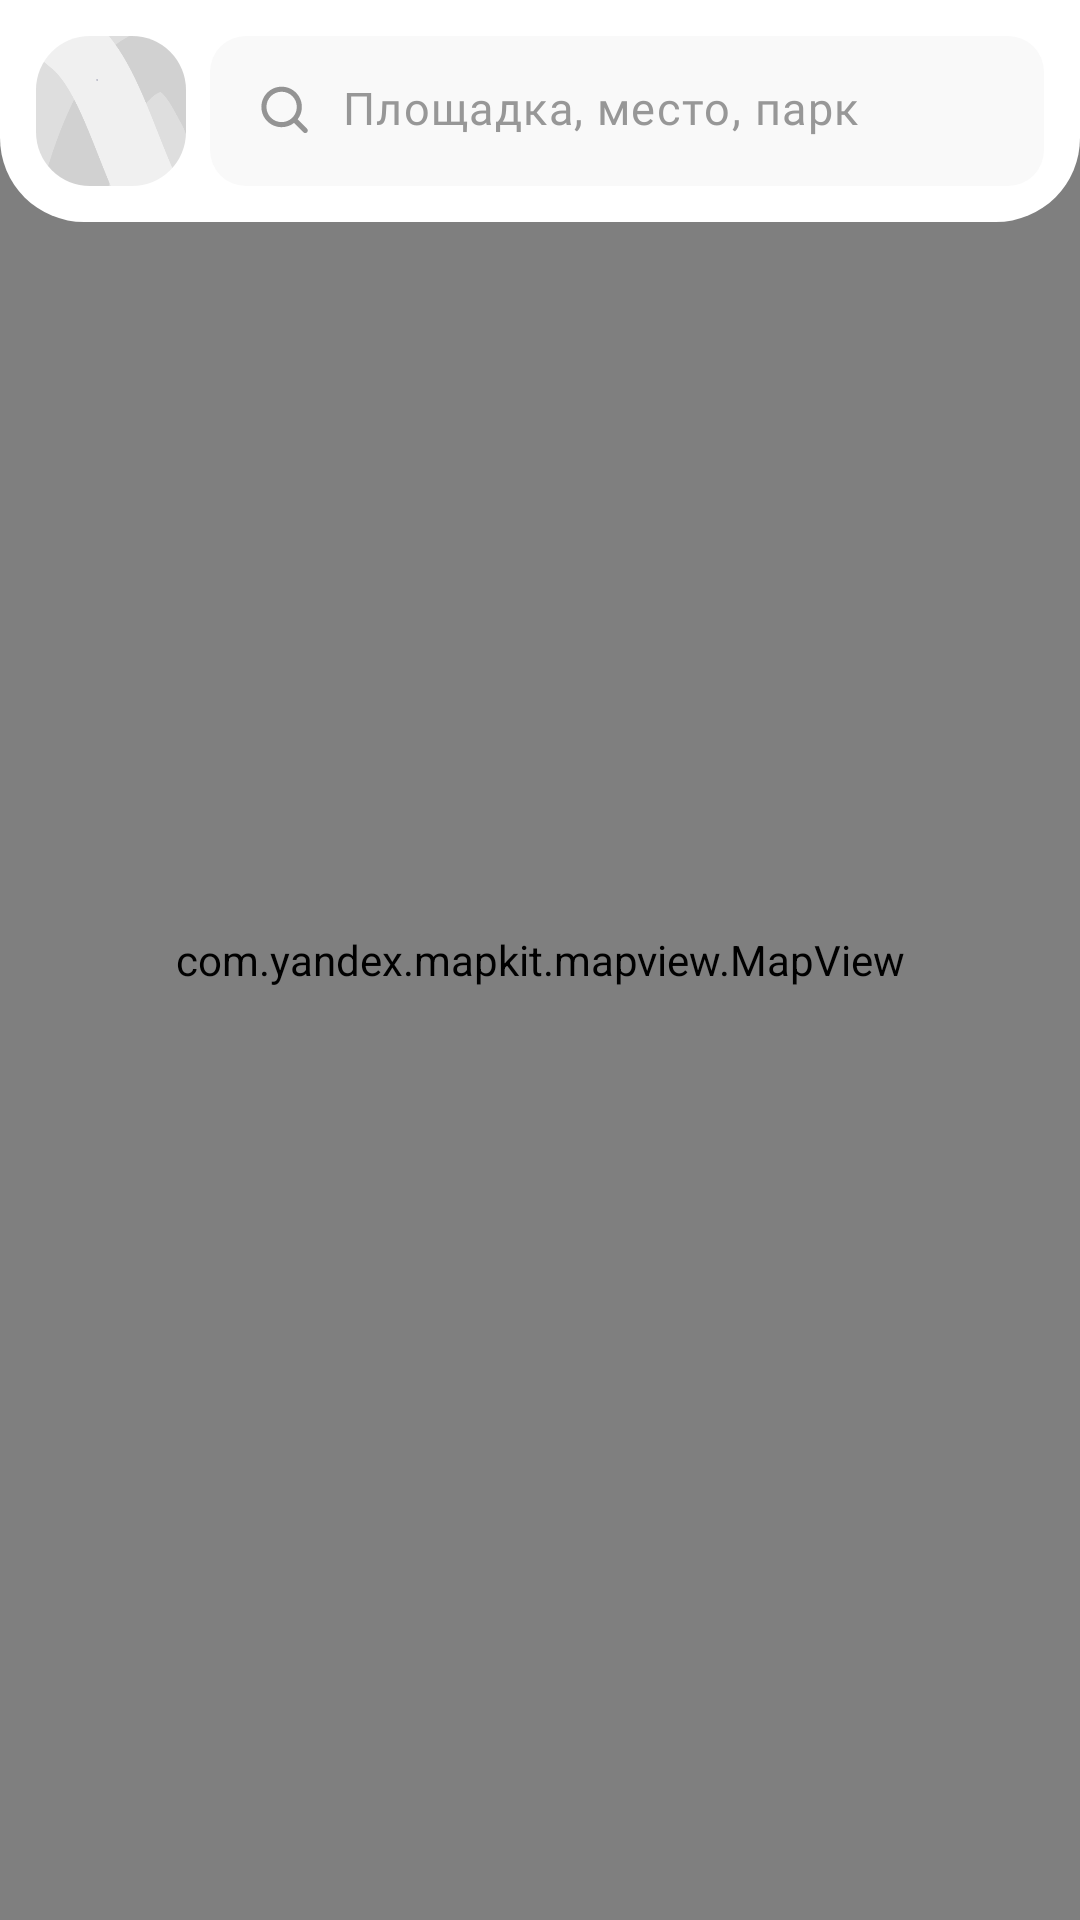

This screen was rendered from an Android layout file. Write that file and the resources it references.
<!-- AndroidManifest.xml: application theme Theme.UniSportInverse -->
<!-- res/layout/fragment_map.xml -->
<?xml version="1.0" encoding="utf-8"?>
<androidx.constraintlayout.widget.ConstraintLayout xmlns:android="http://schemas.android.com/apk/res/android"
    xmlns:app="http://schemas.android.com/apk/res-auto"
    xmlns:tools="http://schemas.android.com/tools"
    android:layout_width="match_parent"
    android:layout_height="match_parent"
    tools:context=".presentation.fragments.MapFragment"
    android:background="@color/white">

    <com.yandex.mapkit.mapview.MapView
        android:id="@+id/map_view"
        android:layout_width="match_parent"
        android:layout_height="match_parent"/>

    <FrameLayout
        android:id="@+id/frameLayout"
        android:layout_width="match_parent"
        android:layout_height="wrap_content"
        android:background="@drawable/background_topbar_map"
        app:layout_constraintEnd_toEndOf="parent"
        app:layout_constraintStart_toStartOf="parent"
        app:layout_constraintTop_toTopOf="parent">

        <LinearLayout
            android:layout_width="match_parent"
            android:layout_height="wrap_content"
            android:layout_marginHorizontal="12dp"
            android:layout_marginVertical="12dp"
            android:orientation="horizontal">

            <androidx.cardview.widget.CardView
                android:layout_width="wrap_content"
                android:layout_height="wrap_content"
                app:cardCornerRadius="18dp"
                android:layout_marginEnd="8dp"
                android:elevation="0dp"
                android:outlineSpotShadowColor="@android:color/transparent"
                app:layout_constraintBottom_toBottomOf="@+id/imageView3"
                app:layout_constraintEnd_toEndOf="parent"
                app:layout_constraintStart_toStartOf="parent">

                <ImageView
                    android:layout_width="50dp"
                    android:layout_height="50dp"
                    android:scaleType="centerCrop"
                    android:src="@drawable/image_base_profile" />

            </androidx.cardview.widget.CardView>

            <com.google.android.material.textfield.TextInputLayout
                android:layout_width="match_parent"
                android:layout_height="match_parent"
                android:textColorHint="@color/text_color_hint"
                app:counterTextColor="@color/text_color_hint"
                app:cursorColor="@color/text_color_edit_text"
                style="@style/CustomTextInputLayout"
                app:hintEnabled="false"
                >

                <com.google.android.material.textfield.TextInputEditText
                    android:id="@+id/edit_text_phone_number"
                    android:layout_width="match_parent"
                    android:layout_height="50dp"
                    android:minHeight="60dp"
                    android:gravity="center_vertical"
                    android:paddingTop="16dp"
                    android:paddingBottom="16dp"
                    android:background="@drawable/edit_text_background_navbar"
                    android:hint="@string/text_hint_map_search"
                    android:textColorHint="@color/text_color_hint"
                    android:fontFamily="@font/mabrypro_medium"
                    android:textSize="15sp"
                    android:singleLine="true"
                    android:drawableStart="@drawable/icon_search"
                    android:drawablePadding="10dp"
                    android:textCursorDrawable="@drawable/cursor_style_edit_text"
                    android:textColor="@color/text_color_edit_text"
                    android:inputType="phone"
                    style="@style/CustomTextInputEditText"
                    />

            </com.google.android.material.textfield.TextInputLayout>

        </LinearLayout>

    </FrameLayout>


</androidx.constraintlayout.widget.ConstraintLayout>
<!-- resources referenced by this layout -->
<resources>
  <color name="text_color_edit_text">#252525</color>
  <color name="text_color_hint">#979797</color>
  <color name="white">#FFFFFFFF</color>
  <!-- drawable background_topbar_map (drawable) -->
  <?xml version="1.0" encoding="utf-8"?>
  <shape xmlns:android="http://schemas.android.com/apk/res/android">
      <solid android:color="@color/white"/>
      <corners android:bottomLeftRadius="28dp"
          android:bottomRightRadius="28dp"/>
  </shape>
  <!-- drawable cursor_style_edit_text (drawable) -->
  <?xml version="1.0" encoding="utf-8"?>
  <shape xmlns:android="http://schemas.android.com/apk/res/android" >
      <size android:width="1dp" />
      <solid android:color="@color/text_color_edit_text"  />
  </shape>
  <!-- drawable edit_text_background_navbar (drawable) -->
  <?xml version="1.0" encoding="utf-8"?>
  <layer-list xmlns:android="http://schemas.android.com/apk/res/android">
      <item>
          <shape android:shape="rectangle">
              <corners
                  android:radius="12dp"/>
              <solid  android:color="@color/color_background"/>
          </shape>
      </item>
  </layer-list>
  <!-- drawable icon_search (drawable) -->
  <vector xmlns:android="http://schemas.android.com/apk/res/android"
      android:width="18dp"
      android:height="19dp"
      android:viewportWidth="18"
      android:viewportHeight="19">
    <path
        android:pathData="M12.938,7.978C12.938,10.774 10.671,13.04 7.875,13.04C5.079,13.04 2.813,10.774 2.813,7.978C2.813,5.182 5.079,2.915 7.875,2.915C10.671,2.915 12.938,5.182 12.938,7.978ZM12.014,13.31C10.871,14.199 9.435,14.728 7.875,14.728C4.147,14.728 1.125,11.706 1.125,7.978C1.125,4.25 4.147,1.228 7.875,1.228C11.603,1.228 14.625,4.25 14.625,7.978C14.625,9.538 14.096,10.974 13.207,12.117L16.347,15.256C16.676,15.586 16.676,16.12 16.347,16.449C16.017,16.779 15.483,16.779 15.153,16.449L12.014,13.31Z"
        android:fillColor="#949494"
        android:fillType="evenOdd"/>
  </vector>
  <!-- drawable image_base_profile: png bitmap (drawable, 6472 bytes) -->
  <string name="text_hint_map_search">Площадка, место, парк</string>
  <style name="CustomTextInputEditText">
          <item name="android:paddingStart">16dp</item>
          <item name="android:paddingEnd">16dp</item>
      </style>
  <style name="CustomTextInputLayout">
          <item name="boxBackgroundColor">@color/color_background_edittext</item>
          <item name="android:textColorHint">@color/text_color_hint</item>
          <item name="hintTextColor">@color/text_color_hint</item>
      </style>
  <style name="Theme.UniSportInverse" parent="Base.Theme.UniSportInverse" />
  <color name="color_background">#F9F9F9</color>
  <color name="color_background_edittext">#F0F0F0</color>
  <style name="Base.Theme.UniSportInverse" parent="Theme.Material3.DayNight.NoActionBar">
          
          
      </style>
</resources>
